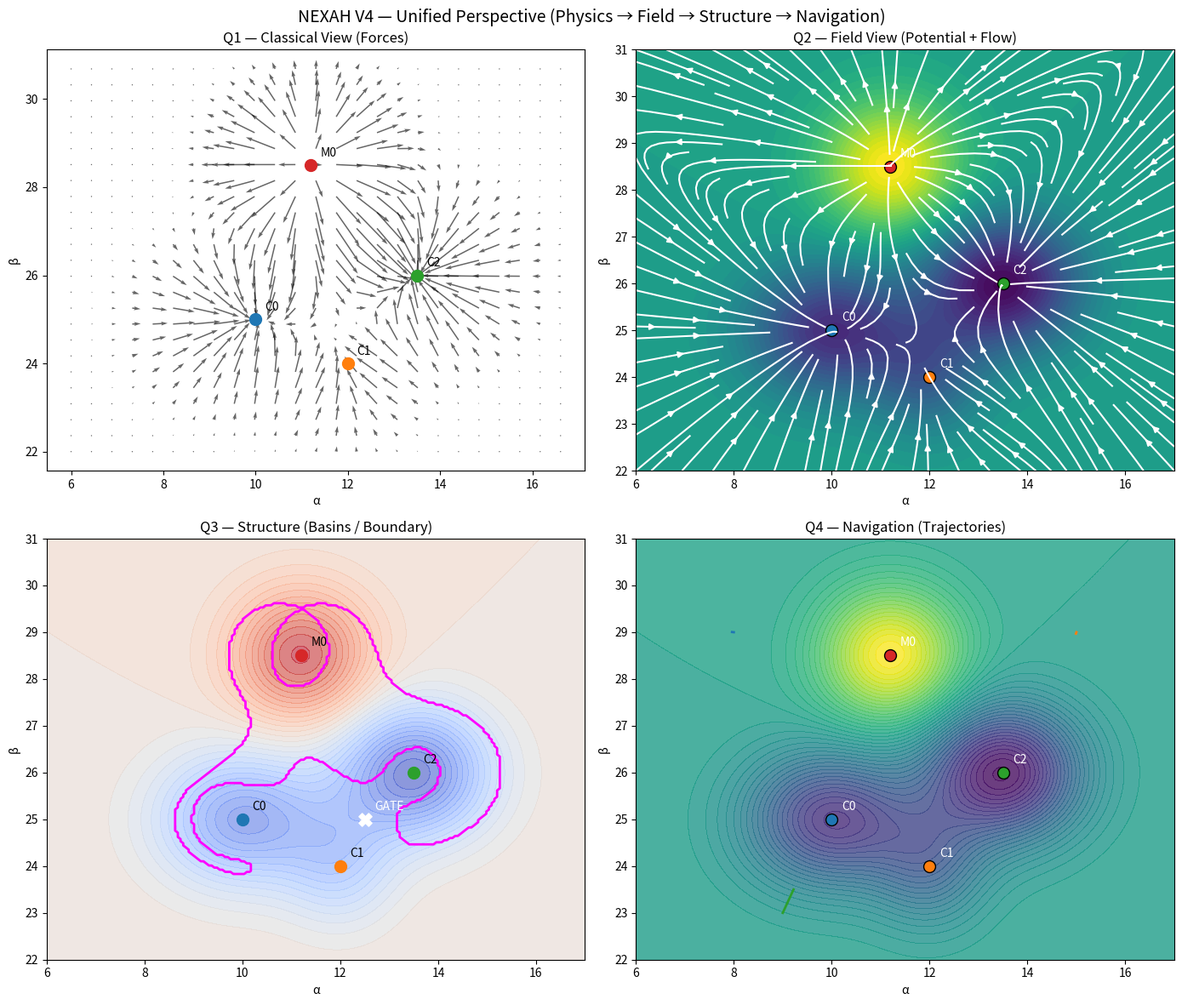

Python code for this plot:
import numpy as np
import matplotlib.pyplot as plt

# ============================================================
# FIELD SETUP (gleich wie bei dir)
# ============================================================

x = np.linspace(6, 17, 200)
y = np.linspace(22, 31, 200)
X, Y = np.meshgrid(x, y)

def gauss(x0, y0, sx, sy, amp):
    return amp * np.exp(-(((X - x0)**2)/(2*sx**2) + ((Y - y0)**2)/(2*sy**2)))

# Potential
V = (
    -2.0 * gauss(10, 25, 1.2, 1.0, 1.0)   # C0
    -2.5 * gauss(13.5, 26, 1.1, 1.0, 1.0) # C2
    +2.0 * gauss(11.2, 28.5, 1.0, 1.0, 1.0) # Source M0
    -1.0 * gauss(12, 24, 0.8, 0.9, 1.0)   # C1
)

# Gradient
dVy, dVx = np.gradient(V)
U = -dVx
V_flow = -dVy

# ============================================================
# FIGURE
# ============================================================

fig, axs = plt.subplots(2, 2, figsize=(14, 12))

# ============================================================
# Q1 — Klassische Sicht (Forces / Physics)
# ============================================================

ax = axs[0, 0]

ax.set_title("Q1 — Classical View (Forces)")

# Kräftefeld (nur Pfeile)
skip = 8
ax.quiver(
    X[::skip, ::skip],
    Y[::skip, ::skip],
    U[::skip, ::skip],
    V_flow[::skip, ::skip],
    color="black",
    alpha=0.6
)

# "Planeten"
points = [(10,25,"C0"), (12,24,"C1"), (13.5,26,"C2"), (11.2,28.5,"M0")]
for px, py, label in points:
    ax.scatter(px, py, s=100)
    ax.text(px+0.2, py+0.2, label)

ax.set_xlabel("α")
ax.set_ylabel("β")

# ============================================================
# Q2 — Feldsicht (NEXAH core)
# ============================================================

ax = axs[0, 1]

ax.set_title("Q2 — Field View (Potential + Flow)")

contour = ax.contourf(X, Y, V, levels=50, cmap="viridis")
ax.streamplot(X, Y, U, V_flow, color="white", density=1.2)

for px, py, label in points:
    ax.scatter(px, py, s=100, edgecolor="black")
    ax.text(px+0.2, py+0.2, label, color="white")

ax.set_xlabel("α")
ax.set_ylabel("β")

# ============================================================
# Q3 — Struktur (Basins + Boundary)
# ============================================================

ax = axs[1, 0]

ax.set_title("Q3 — Structure (Basins / Boundary)")

# Approx boundary via gradient magnitude
grad_mag = np.sqrt(dVx**2 + dVy**2)
boundary = grad_mag > np.percentile(grad_mag, 85)

ax.contourf(X, Y, V, levels=40, cmap="coolwarm", alpha=0.6)
ax.contour(X, Y, boundary, levels=[0.5], colors="magenta", linewidths=2)

# Gate (approx)
gate = (12.5, 25)
ax.scatter(*gate, color="white", marker="X", s=120)
ax.text(gate[0]+0.2, gate[1]+0.2, "GATE", color="white")

for px, py, label in points:
    ax.scatter(px, py, s=100)
    ax.text(px+0.2, py+0.2, label)

ax.set_xlabel("α")
ax.set_ylabel("β")

# ============================================================
# Q4 — Navigation (Trajectories)
# ============================================================

ax = axs[1, 1]

ax.set_title("Q4 — Navigation (Trajectories)")

ax.contourf(X, Y, V, levels=50, cmap="viridis", alpha=0.8)

# Beispiel-Trajektorien
def simulate(x0, y0, steps=200, dt=0.1):
    xs, ys = [x0], [y0]
    x, y = x0, y0
    
    for _ in range(steps):
        ix = np.argmin(np.abs(X[0] - x))
        iy = np.argmin(np.abs(Y[:,0] - y))
        
        vx = U[iy, ix]
        vy = V_flow[iy, ix]
        
        x += vx * dt
        y += vy * dt
        
        xs.append(x)
        ys.append(y)
    
    return xs, ys

starts = [(8,29), (15,29), (9,23)]

for sx, sy in starts:
    xs, ys = simulate(sx, sy)
    ax.plot(xs, ys, linewidth=2)

for px, py, label in points:
    ax.scatter(px, py, s=100, edgecolor="black")
    ax.text(px+0.2, py+0.2, label, color="white")

ax.set_xlabel("α")
ax.set_ylabel("β")

# ============================================================
# FINAL
# ============================================================

plt.suptitle("NEXAH V4 — Unified Perspective (Physics → Field → Structure → Navigation)", fontsize=14)

plt.tight_layout()
plt.show()
